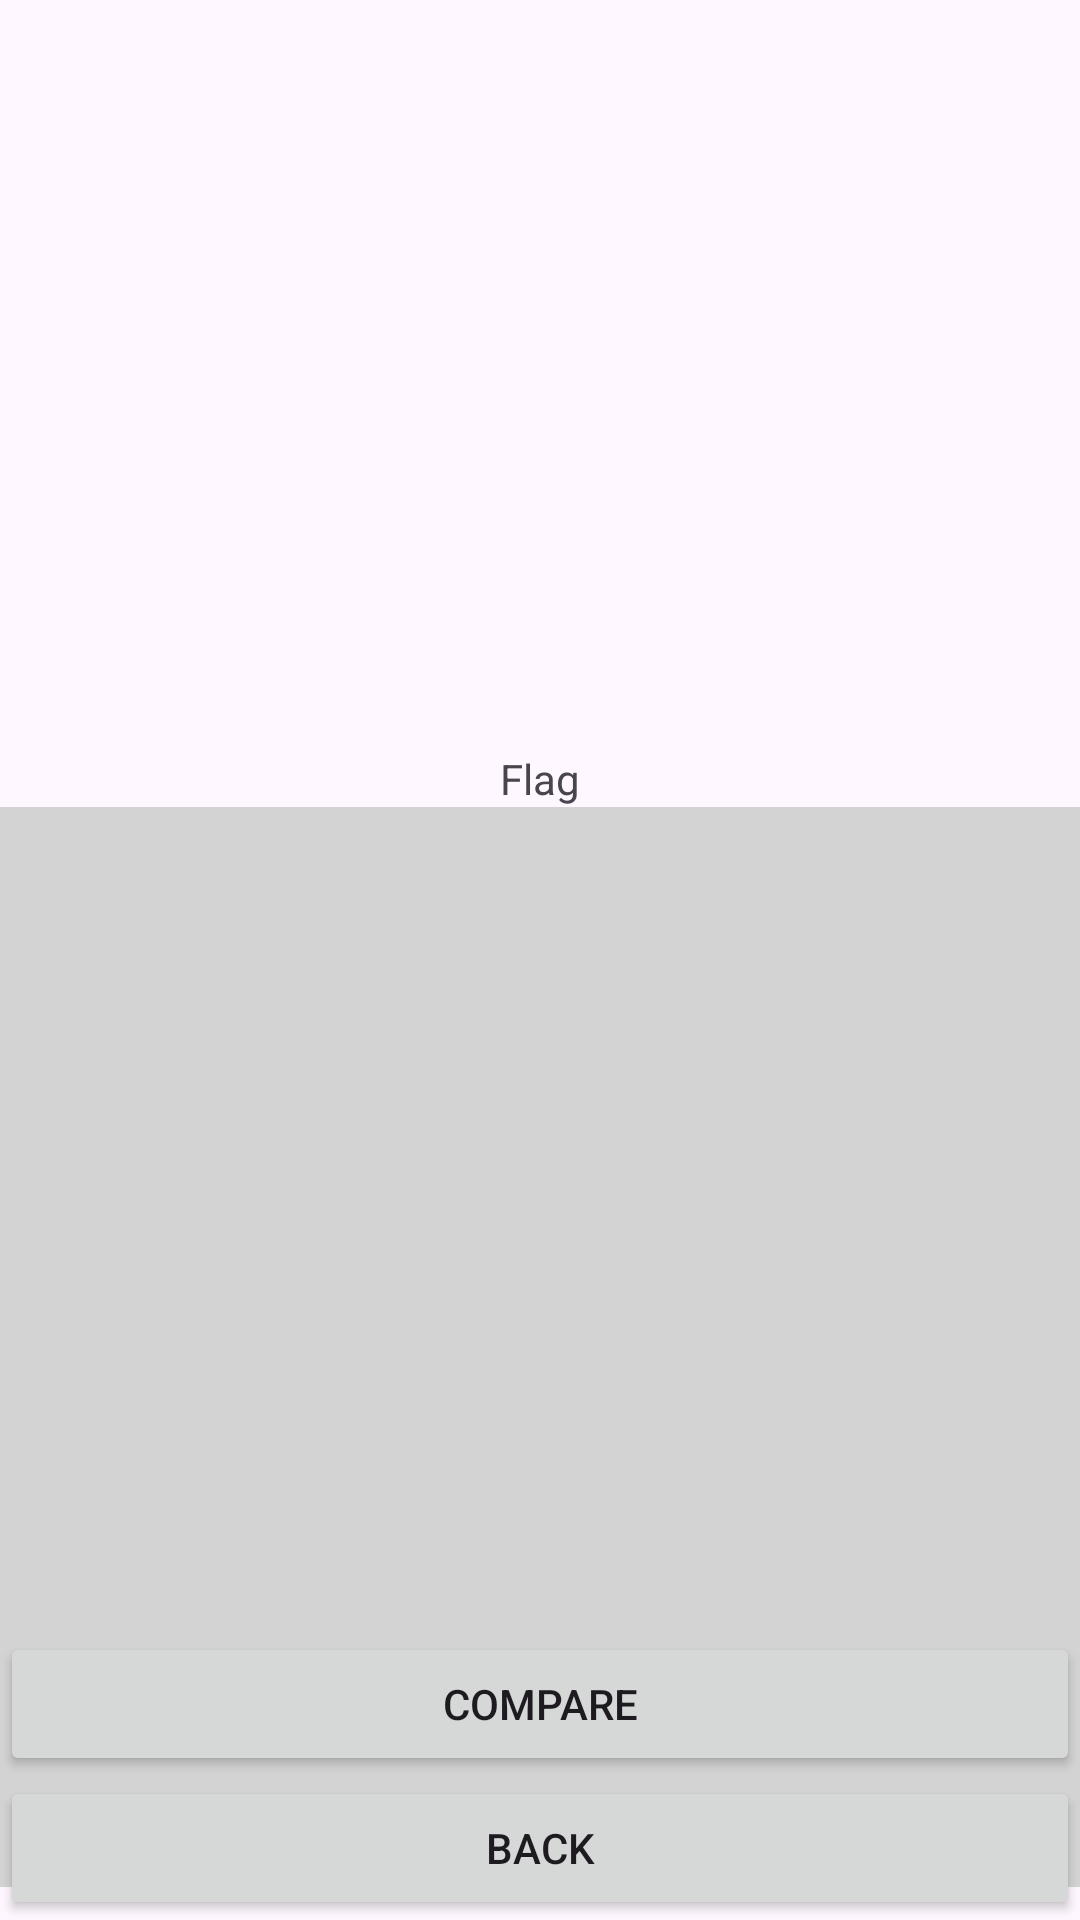

Here is an Android app screen rendered from its layout file. Give the layout XML and the strings, colors and styles it references.
<!-- AndroidManifest.xml: application theme Theme.WorldStatistics -->
<!-- res/layout/country_details.xml -->
<?xml version="1.0" encoding="utf-8"?>
<androidx.coordinatorlayout.widget.CoordinatorLayout
    xmlns:android="http://schemas.android.com/apk/res/android"
    android:layout_width="match_parent"
    android:layout_height="match_parent">

    <androidx.core.widget.NestedScrollView
        android:layout_width="match_parent"
        android:layout_height="wrap_content"
        android:fillViewport="true">

        <RelativeLayout
            android:layout_width="match_parent"
            android:layout_height="wrap_content">

            <TextView
                android:id="@+id/country_name_text_view"
                android:layout_width="match_parent"
                android:layout_height="wrap_content"
                android:textSize="24sp"
                android:gravity="center"
                android:textStyle="bold" />

            <TextView
                android:id="@+id/countryCapitalTextView"
                android:layout_width="match_parent"
                android:layout_height="wrap_content"
                android:layout_below="@id/country_name_text_view"
                android:layout_marginTop="16dp"
                android:textSize="18sp" />

            <TextView
                android:id="@+id/countryPopulationTextView"
                android:layout_width="match_parent"
                android:layout_height="wrap_content"
                android:layout_below="@id/countryCapitalTextView"
                android:layout_marginTop="16dp"
                android:textSize="18sp" />

            <TextView
                android:id="@+id/countryAreaTextView"
                android:layout_width="match_parent"
                android:layout_height="wrap_content"
                android:layout_below="@id/countryPopulationTextView"
                android:layout_marginTop="16dp"
                android:textSize="18sp" />

            <TextView
                android:id="@+id/countryCurrencyTextView"
                android:layout_width="match_parent"
                android:layout_height="wrap_content"
                android:layout_below="@id/countryAreaTextView"
                android:layout_marginTop="16dp"
                android:textSize="18sp" />

            <TextView
                android:id="@+id/countryLanguagesTextView"
                android:layout_width="match_parent"
                android:layout_height="wrap_content"
                android:layout_below="@id/countryCurrencyTextView"
                android:layout_marginTop="16dp"
                android:textSize="18sp" />

            <LinearLayout
                android:id="@+id/flagLayout"
                android:layout_width="match_parent"
                android:layout_height="wrap_content"
                android:layout_below="@id/countryLanguagesTextView"
                android:layout_marginTop="16dp"
                android:orientation="vertical"
                android:gravity="center">

                <TextView
                    android:layout_width="wrap_content"
                    android:layout_height="wrap_content"
                    android:text="Flag" />

                <FrameLayout
                    android:layout_width="wrap_content"
                    android:layout_height="wrap_content"
                    android:background="#D3D3D3"
                    android:padding="5dp">

                    <ImageView
                        android:id="@+id/flagImageView"
                        android:layout_width="350dp"
                        android:layout_height="350dp" />

                </FrameLayout>
            </LinearLayout>

            <LinearLayout
                android:id="@+id/coatOfArmsLayout"
                android:layout_width="match_parent"
                android:layout_height="wrap_content"
                android:layout_below="@id/flagLayout"
                android:layout_marginTop="16dp"
                android:orientation="vertical"
                android:gravity="center">

                <TextView
                    android:layout_width="wrap_content"
                    android:layout_height="wrap_content"
                    android:text="Coat of Arms" />

                <FrameLayout
                    android:layout_width="wrap_content"
                    android:layout_height="wrap_content"
                    android:layout_marginBottom="120dp"
                    android:background="#D3D3D3"
                    android:padding="5dp">

                    <ImageView
                        android:id="@+id/coatOfArmsImageView"
                        android:layout_width="350dp"
                        android:layout_height="250dp" />

                </FrameLayout>
            </LinearLayout>

        </RelativeLayout>
    </androidx.core.widget.NestedScrollView>

    <RelativeLayout
        android:layout_width="match_parent"
        android:layout_height="wrap_content"
        android:layout_gravity="bottom">

        <Button
            android:id="@+id/backButton"
            android:layout_width="match_parent"
            android:layout_height="wrap_content"
            android:layout_alignParentBottom="true"
            android:text="Back" />

        <Button
            android:id="@+id/compareButton"
            android:layout_width="match_parent"
            android:layout_height="wrap_content"
            android:layout_above="@id/backButton"
            android:text="Compare" />

    </RelativeLayout>

</androidx.coordinatorlayout.widget.CoordinatorLayout>
<!-- resources referenced by this layout -->
<resources>
  <style name="Theme.WorldStatistics" parent="Base.Theme.WorldStatistics" />
  <style name="Base.Theme.WorldStatistics" parent="Theme.Material3.DayNight.NoActionBar">
          
          
      </style>
</resources>
